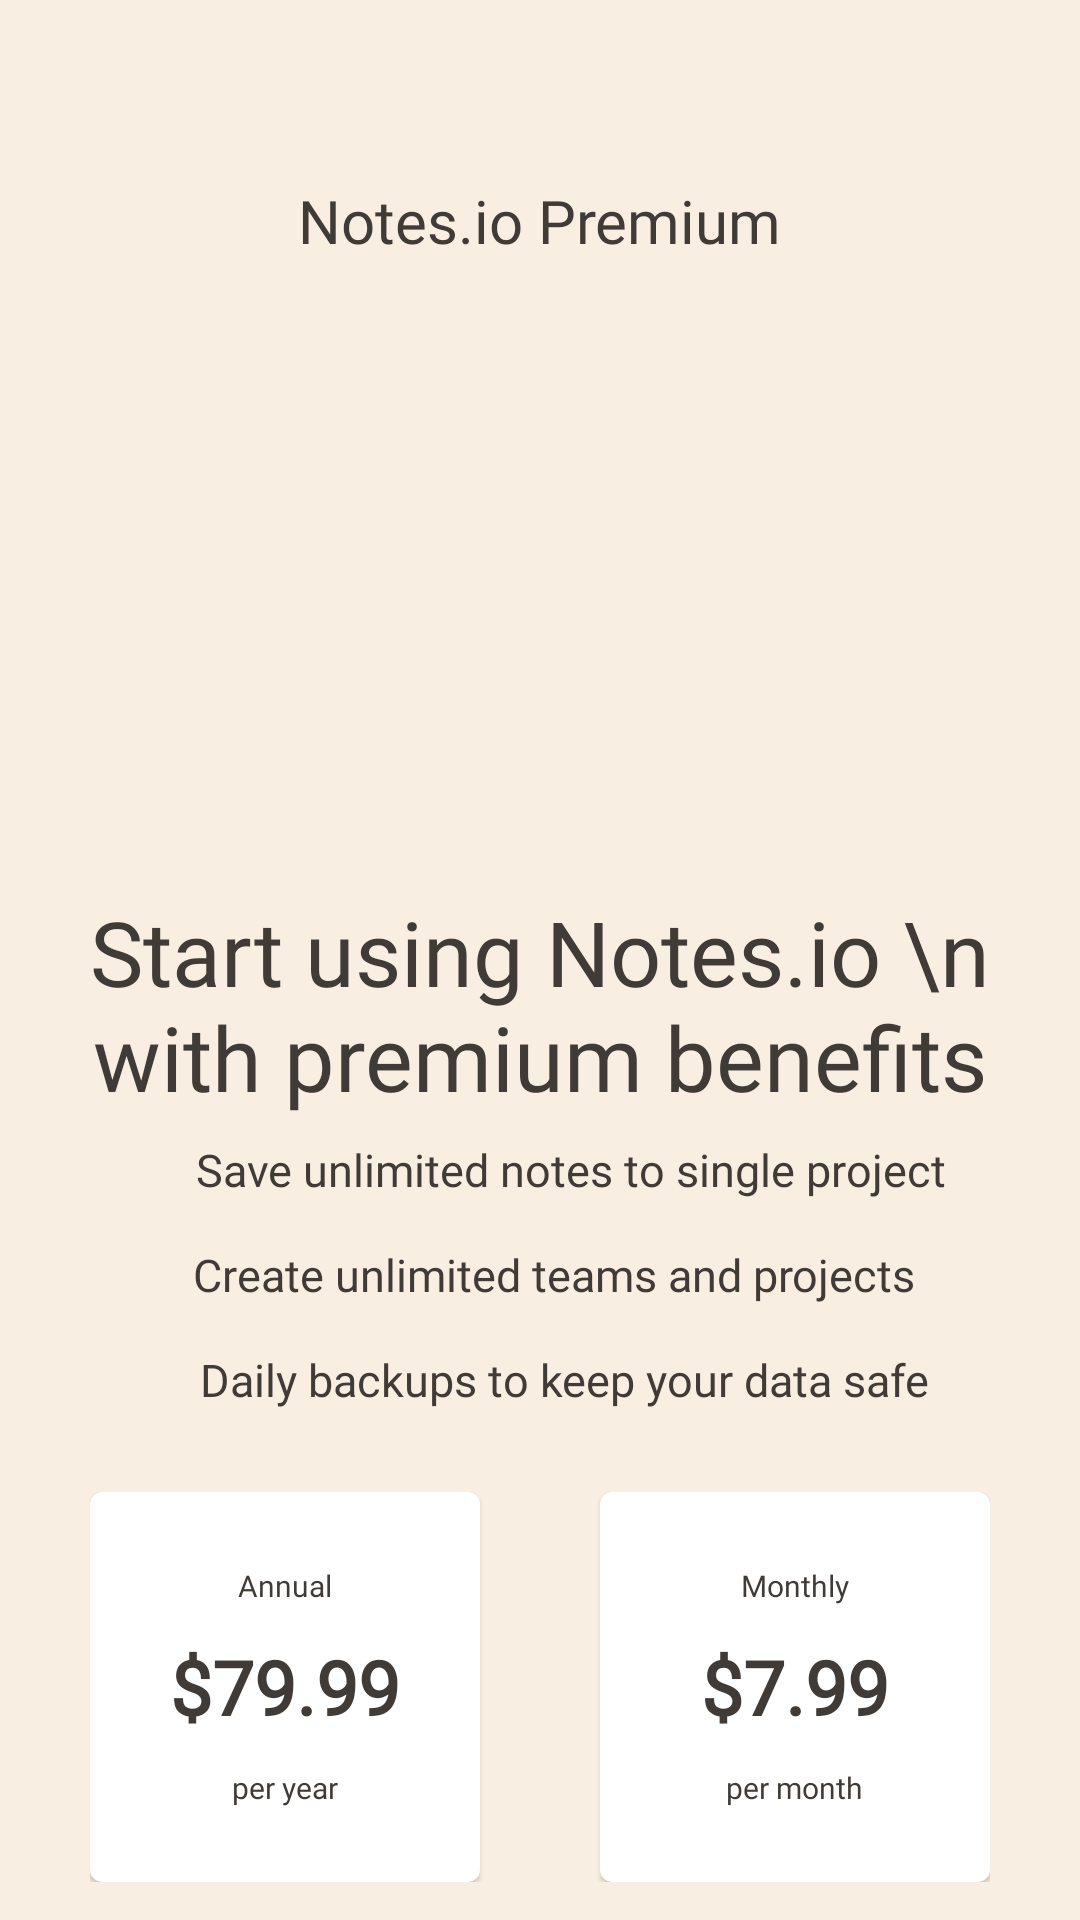

This screen was rendered from an Android layout file. Write that file and the resources it references.
<!-- AndroidManifest.xml: application theme Theme.MaterialComponents.NoActionBar -->
<!-- res/layout/fragment_subscription_screen.xml -->
<?xml version="1.0" encoding="utf-8"?>
<LinearLayout xmlns:android="http://schemas.android.com/apk/res/android"
    xmlns:tools="http://schemas.android.com/tools"
    xmlns:app="http://schemas.android.com/apk/res-auto"
    android:layout_width="match_parent"
    android:layout_height="match_parent"
    tools:context=".otherScreens.SubscriptionScreen"
    android:orientation="vertical"
    android:background="#F8EEE2">

    <TextView
        android:layout_width="wrap_content"
        android:layout_height="wrap_content"
        android:textSize="20dp"
        android:layout_marginTop="60dp"
        android:layout_gravity="center"
        android:text="Notes.io Premium"
        android:fontFamily="@font/nunito_extrabold"
        android:textColor="#403B36">
    </TextView>

    <ImageView
        android:layout_width="150dp"
        android:layout_height="150dp"
        android:layout_marginTop="30dp"
        android:layout_gravity="center"
        android:src="@drawable/subcription_icon">
    </ImageView>

    <TextView
        android:layout_width="wrap_content"
        android:layout_height="wrap_content"
        android:textSize="30dp"
        android:layout_marginTop="30dp"
        android:layout_gravity="center"
        android:textAlignment="center"
        android:text="Start using Notes.io \n with premium benefits"
        android:fontFamily="@font/nunito_extrabold"
        android:textColor="#403B36">
    </TextView>
    <LinearLayout
        android:layout_width="wrap_content"
        android:layout_height="wrap_content"
        android:orientation="horizontal"
        android:layout_gravity="center"
        android:layout_marginRight="10dp">
        <ImageView
            android:layout_width="40dp"
            android:layout_height="35dp"
            android:src="@drawable/check_icon">
        </ImageView>
        <TextView
            android:layout_width="wrap_content"
            android:layout_height="wrap_content"
            android:textSize="15dp"
            android:layout_gravity="center"
            android:textAlignment="center"
            android:text="Save unlimited notes to single project"
            android:fontFamily="@font/nunito_bold"
            android:textColor="#403B36">
        </TextView>
    </LinearLayout>
    <LinearLayout
        android:layout_width="wrap_content"
        android:layout_height="wrap_content"
        android:orientation="horizontal"
        android:layout_gravity="center"
        android:layout_marginRight="15dp">
        <ImageView
            android:layout_width="40dp"
            android:layout_height="35dp"
            android:src="@drawable/check_icon">
        </ImageView>
        <TextView
            android:layout_width="wrap_content"
            android:layout_height="wrap_content"
            android:textSize="15dp"
            android:layout_gravity="center"
            android:textAlignment="center"
            android:text="Create unlimited teams and projects"
            android:fontFamily="@font/nunito_bold"
            android:textColor="#403B36">
        </TextView>
    </LinearLayout>
    <LinearLayout
        android:layout_width="wrap_content"
        android:layout_height="wrap_content"
        android:orientation="horizontal"
        android:layout_gravity="center"
        android:layout_marginRight="12dp">
        <ImageView
            android:layout_width="40dp"
            android:layout_height="35dp"
            android:src="@drawable/check_icon">
        </ImageView>
        <TextView
            android:layout_width="wrap_content"
            android:layout_height="wrap_content"
            android:textSize="15dp"
            android:layout_gravity="center"
            android:textAlignment="center"
            android:text="Daily backups to keep your data safe"
            android:fontFamily="@font/nunito_bold"
            android:textColor="#403B36">
        </TextView>
    </LinearLayout>
    <LinearLayout
        android:layout_width="300dp"
        android:layout_height="wrap_content"
        android:orientation="horizontal"
        android:layout_gravity="center"
        android:layout_marginTop="20dp">

        <com.google.android.material.card.MaterialCardView
            android:layout_width="130dp"
            android:layout_height="130dp"
            android:background="@drawable/round_corner"
            android:backgroundTint="@color/white"
            android:layout_gravity="left">
            <LinearLayout
                android:layout_width="wrap_content"
                android:layout_height="wrap_content"
                android:orientation="vertical"
                android:layout_gravity="center"
                android:backgroundTint="@color/white">
                <TextView
                    android:layout_width="wrap_content"
                    android:layout_height="wrap_content"
                    android:text="Annual"
                    android:textSize="10dp"
                    android:fontFamily="@font/nunito_bold"
                    android:textColor="@color/lightBrown"
                    android:layout_gravity="center"
                    android:backgroundTint="@color/white">
                </TextView>
                <TextView
                    android:layout_width="wrap_content"
                    android:layout_height="wrap_content"
                    android:fontFamily="@font/nunito_extrabold"
                    android:textStyle="bold"
                    android:textFontWeight="1000"
                    android:paddingTop="10dp"
                    android:paddingBottom="10dp"
                    android:layout_gravity="center"
                    android:textSize="25dp"
                    android:textColor="@color/lightBrown"
                    android:text="$79.99"
                    android:backgroundTint="@color/white">
                </TextView>
                <TextView
                    android:layout_width="wrap_content"
                    android:layout_height="wrap_content"
                    android:text="per year"
                    android:textSize="10dp"
                    android:fontFamily="@font/nunito_extrabold"
                    android:textColor="@color/lightBrown"
                    android:layout_gravity="center"
                    android:backgroundTint="@color/white">
                </TextView>
            </LinearLayout>

        </com.google.android.material.card.MaterialCardView>
        <View
            android:layout_width="0dp"
            android:layout_height="0dp"
            android:layout_weight="1">
        </View>
        <com.google.android.material.card.MaterialCardView
            android:layout_width="130dp"
            android:layout_height="130dp"
            android:background="@drawable/round_corner"
            android:backgroundTint="@color/white"
            android:layout_gravity="right">
            <LinearLayout
                android:layout_width="wrap_content"
                android:layout_height="wrap_content"
                android:orientation="vertical"
                android:layout_gravity="center"
                android:backgroundTint="@color/white">
                <TextView
                    android:layout_width="wrap_content"
                    android:layout_height="wrap_content"
                    android:text="Monthly"
                    android:textSize="10dp"
                    android:fontFamily="@font/nunito_bold"
                    android:textColor="@color/lightBrown"
                    android:layout_gravity="center"
                    android:backgroundTint="@color/white">
                </TextView>
                <TextView
                    android:layout_width="wrap_content"
                    android:layout_height="wrap_content"
                    android:fontFamily="@font/nunito_extrabold"
                    android:textStyle="bold"
                    android:textFontWeight="1000"
                    android:paddingTop="10dp"
                    android:paddingBottom="10dp"
                    android:layout_gravity="center"
                    android:textSize="25dp"
                    android:textColor="@color/lightBrown"
                    android:text="$7.99"
                    android:backgroundTint="@color/white">
                </TextView>
                <TextView
                    android:layout_width="wrap_content"
                    android:layout_height="wrap_content"
                    android:text="per month"
                    android:textSize="10dp"
                    android:fontFamily="@font/nunito_extrabold"
                    android:textColor="@color/lightBrown"
                    android:layout_gravity="center"
                    android:backgroundTint="@color/white">
                </TextView>
            </LinearLayout>
        </com.google.android.material.card.MaterialCardView>

    </LinearLayout>
    <Button
        android:id="@+id/button_first"
        android:layout_width="250dp"
        android:layout_height="70dp"
        android:layout_gravity="center"
        android:layout_marginTop="100px"
        android:text="SUBSCRIBE"
        android:textAlignment="center"
        android:textColor="@color/white"
        android:textAllCaps="false"
        android:fontFamily="@font/nunito_extrabold"
        android:textSize="50px"
        android:backgroundTint="#D9614C">
    </Button>

</LinearLayout>
<!-- resources referenced by this layout -->
<resources>
  <color name="lightBrown">#403B36</color>
  <color name="white">#FFFFFFFF</color>
  <!-- drawable round_corner (drawable) -->
  <?xml version="1.0" encoding="utf-8"?>
  <shape xmlns:android="http://schemas.android.com/apk/res/android" >
  
      <corners
          android:radius="15dp"
          />
      <solid
          android:color="@color/white"/>
  
  </shape>
</resources>
